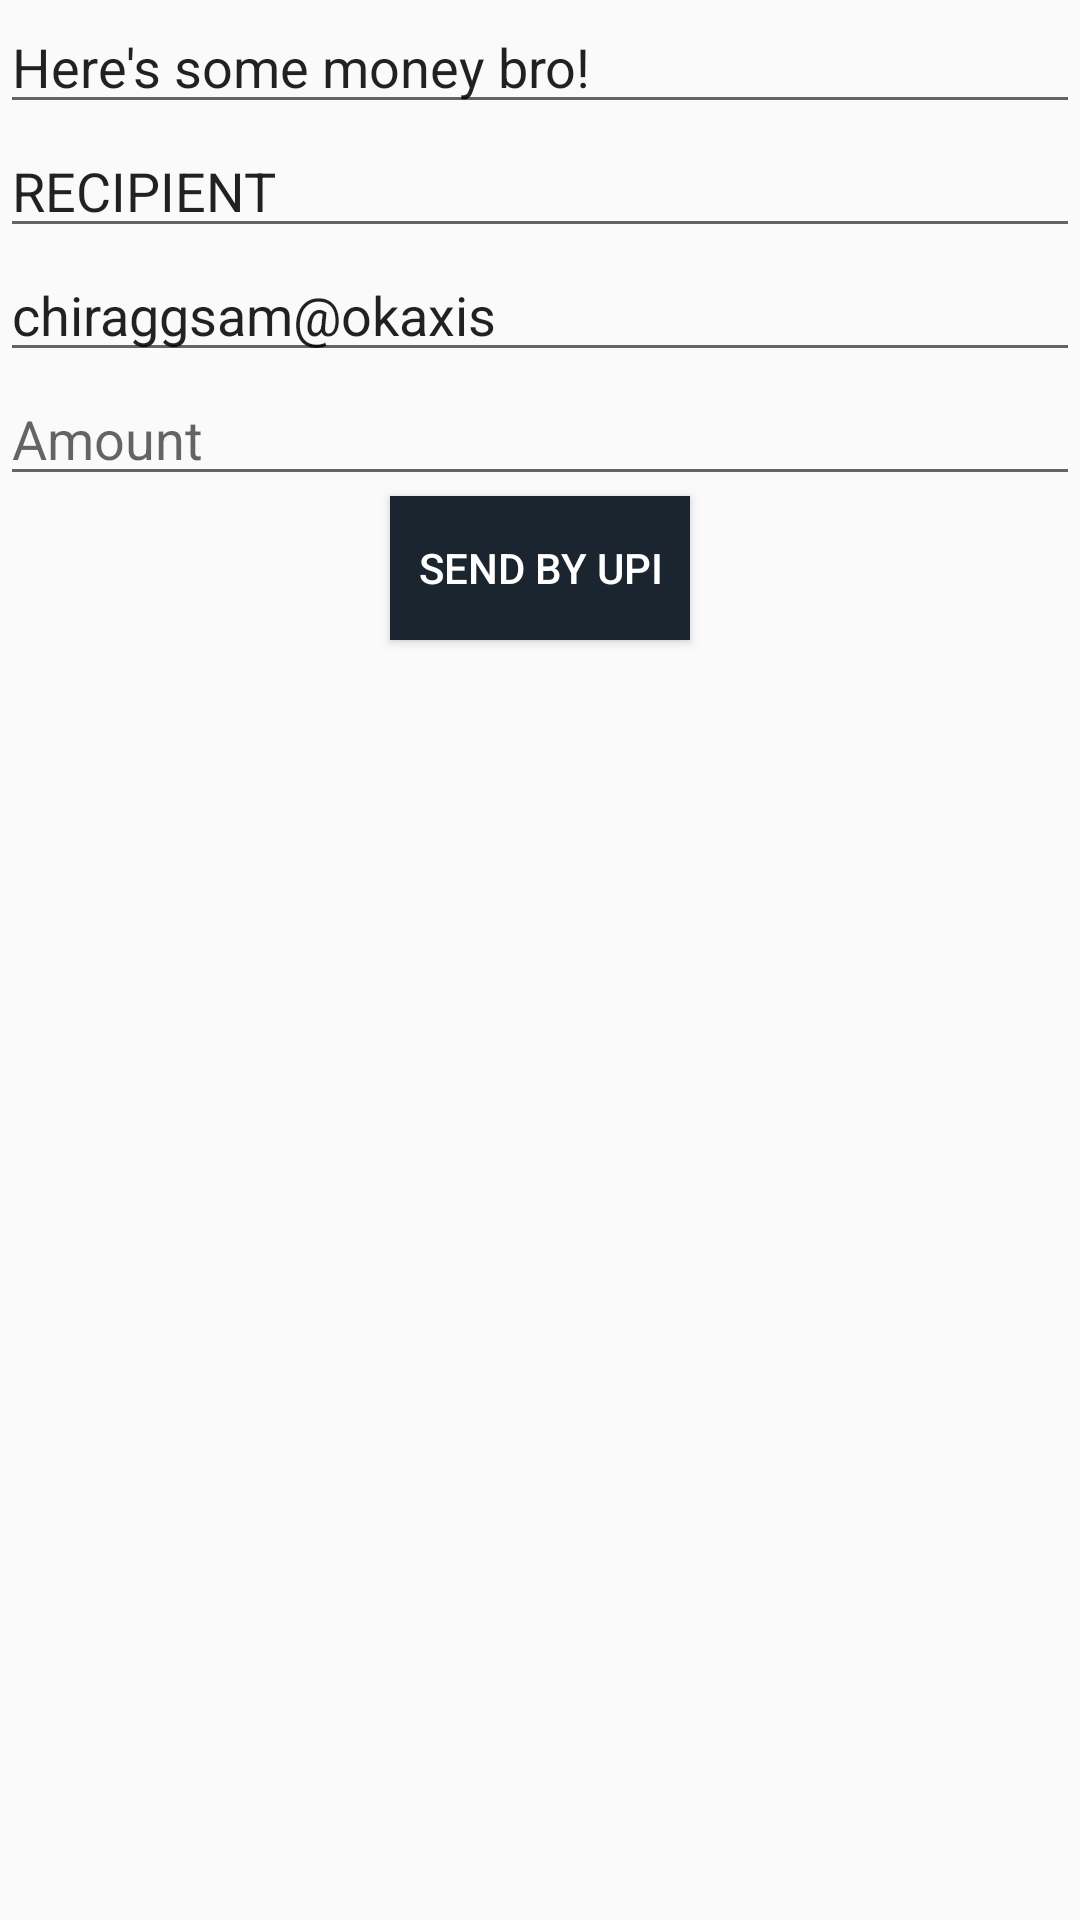

Here is an Android app screen rendered from its layout file. Give the layout XML and the strings, colors and styles it references.
<!-- AndroidManifest.xml: application theme AppTheme -->
<!-- res/layout/activity_upi.xml -->
<?xml version="1.0" encoding="utf-8"?>
<androidx.constraintlayout.widget.ConstraintLayout xmlns:android="http://schemas.android.com/apk/res/android"
    xmlns:app="http://schemas.android.com/apk/res-auto"
    xmlns:tools="http://schemas.android.com/tools"
    android:layout_width="match_parent"
    android:layout_height="match_parent"
    tools:context=".Utility.UPIActivity">

    <EditText
        android:id="@+id/amount_et"
        android:layout_width="match_parent"
        android:layout_height="wrap_content"
        android:hint="Amount"
        android:inputType="number"
        app:layout_constraintEnd_toEndOf="@+id/upi_id"
        app:layout_constraintTop_toBottomOf="@+id/upi_id" />

    <EditText
        android:id="@+id/upi_id"
        android:layout_width="match_parent"
        android:layout_height="wrap_content"
        android:layout_below="@+id/amount_et"
        android:hint="UPI ID"
        android:text="chiraggsam@okaxis"
        app:layout_constraintTop_toBottomOf="@+id/name"
        tools:layout_editor_absoluteX="24dp" />

    <EditText
        android:id="@+id/name"
        android:layout_width="match_parent"
        android:layout_height="wrap_content"
        android:layout_below="@+id/upi_id"
        android:hint="Name"
        android:text="RECIPIENT"
        app:layout_constraintTop_toBottomOf="@+id/note"
        tools:layout_editor_absoluteX="24dp" />

    <EditText
        android:id="@+id/note"
        android:layout_width="match_parent"
        android:layout_height="wrap_content"
        android:layout_below="@+id/name"
        android:hint="Note"
        android:text="Here's some money bro!"
        app:layout_constraintTop_toTopOf="parent"
        tools:layout_editor_absoluteX="20dp" />

    <Button
        android:id="@+id/send"
        android:layout_width="100dp"
        android:layout_height="wrap_content"
        android:layout_below="@+id/note"
        android:layout_centerHorizontal="true"
        android:background="@color/colorPrimary"
        android:text="send by upi"
        android:textColor="#fff"
        app:layout_constraintEnd_toEndOf="parent"
        app:layout_constraintStart_toStartOf="@+id/amount_et"
        app:layout_constraintTop_toBottomOf="@+id/amount_et" />

</androidx.constraintlayout.widget.ConstraintLayout>
<!-- resources referenced by this layout -->
<resources>
  <color name="colorPrimary">#1B2530</color>
  <style name="AppTheme" parent="Theme.AppCompat.Light.DarkActionBar">
          
          <item name="colorPrimary">@color/colorPrimary</item>
          <item name="colorPrimaryDark">@color/colorPrimaryDark</item>
          <item name="colorAccent">@color/colorAccent</item>
          <item name="actionMenuTextColor">@android:color/white</item>
          <item name="windowActionBar">false</item>
          <item name="windowNoTitle">true</item>
      </style>
  <color name="colorPrimaryDark">#000000</color>
  <color name="colorAccent">#1a73e8</color>
</resources>
